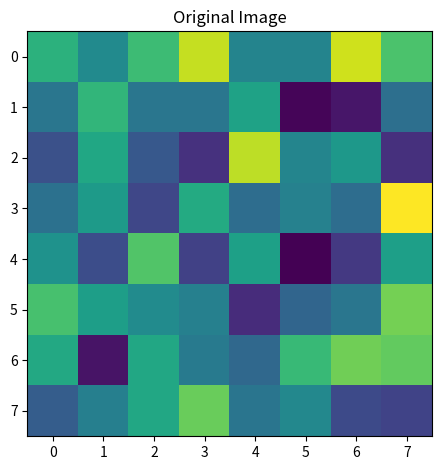
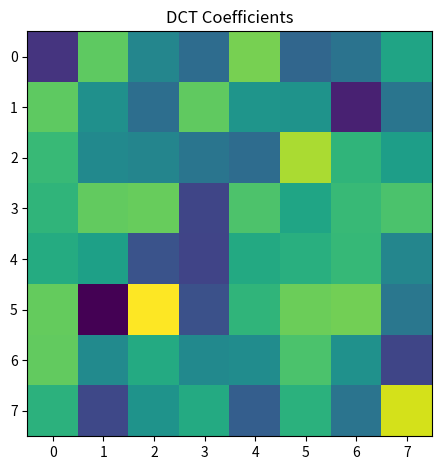
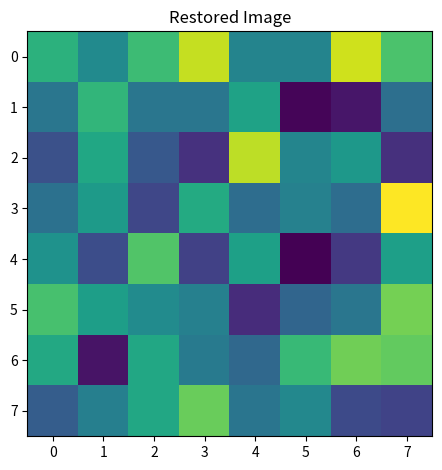

Python code for these plots, in order:
import numpy as np
import matplotlib.pyplot as plt


def create_dct_matrix(N):
    DCT = np.zeros((N, N))
    factor = np.sqrt(2 / N)

    for u in range(N):
        for x in range(N):
            if x == 0:
                DCT[u, x] = factor * (1 / np.sqrt(2))
            else:
                DCT[u, x] = factor * np.cos(np.pi * (u + 0.5) * x / N)

    return DCT


def dct_2d(f):
    DCT = create_dct_matrix(f.shape[0])
    return DCT @ f @ DCT.T


def idct_2d(f):
    DCT = create_dct_matrix(f.shape[0])
    return DCT.T @ f @ DCT


def main():
    np.random.seed(42)

    a = np.asarray(np.random.randn(8, 8))

    G = dct_2d(a)
    a_restored = idct_2d(G)

    images = {
        "Original Image": a,
        "DCT Coefficients": G,
        "Restored Image": a_restored
    }

    for title, img in images.items():
        plt.figure()
        plt.imshow(img)
        plt.title(title)
        plt.tight_layout()
        plt.show()


if __name__ == '__main__':
    main()
